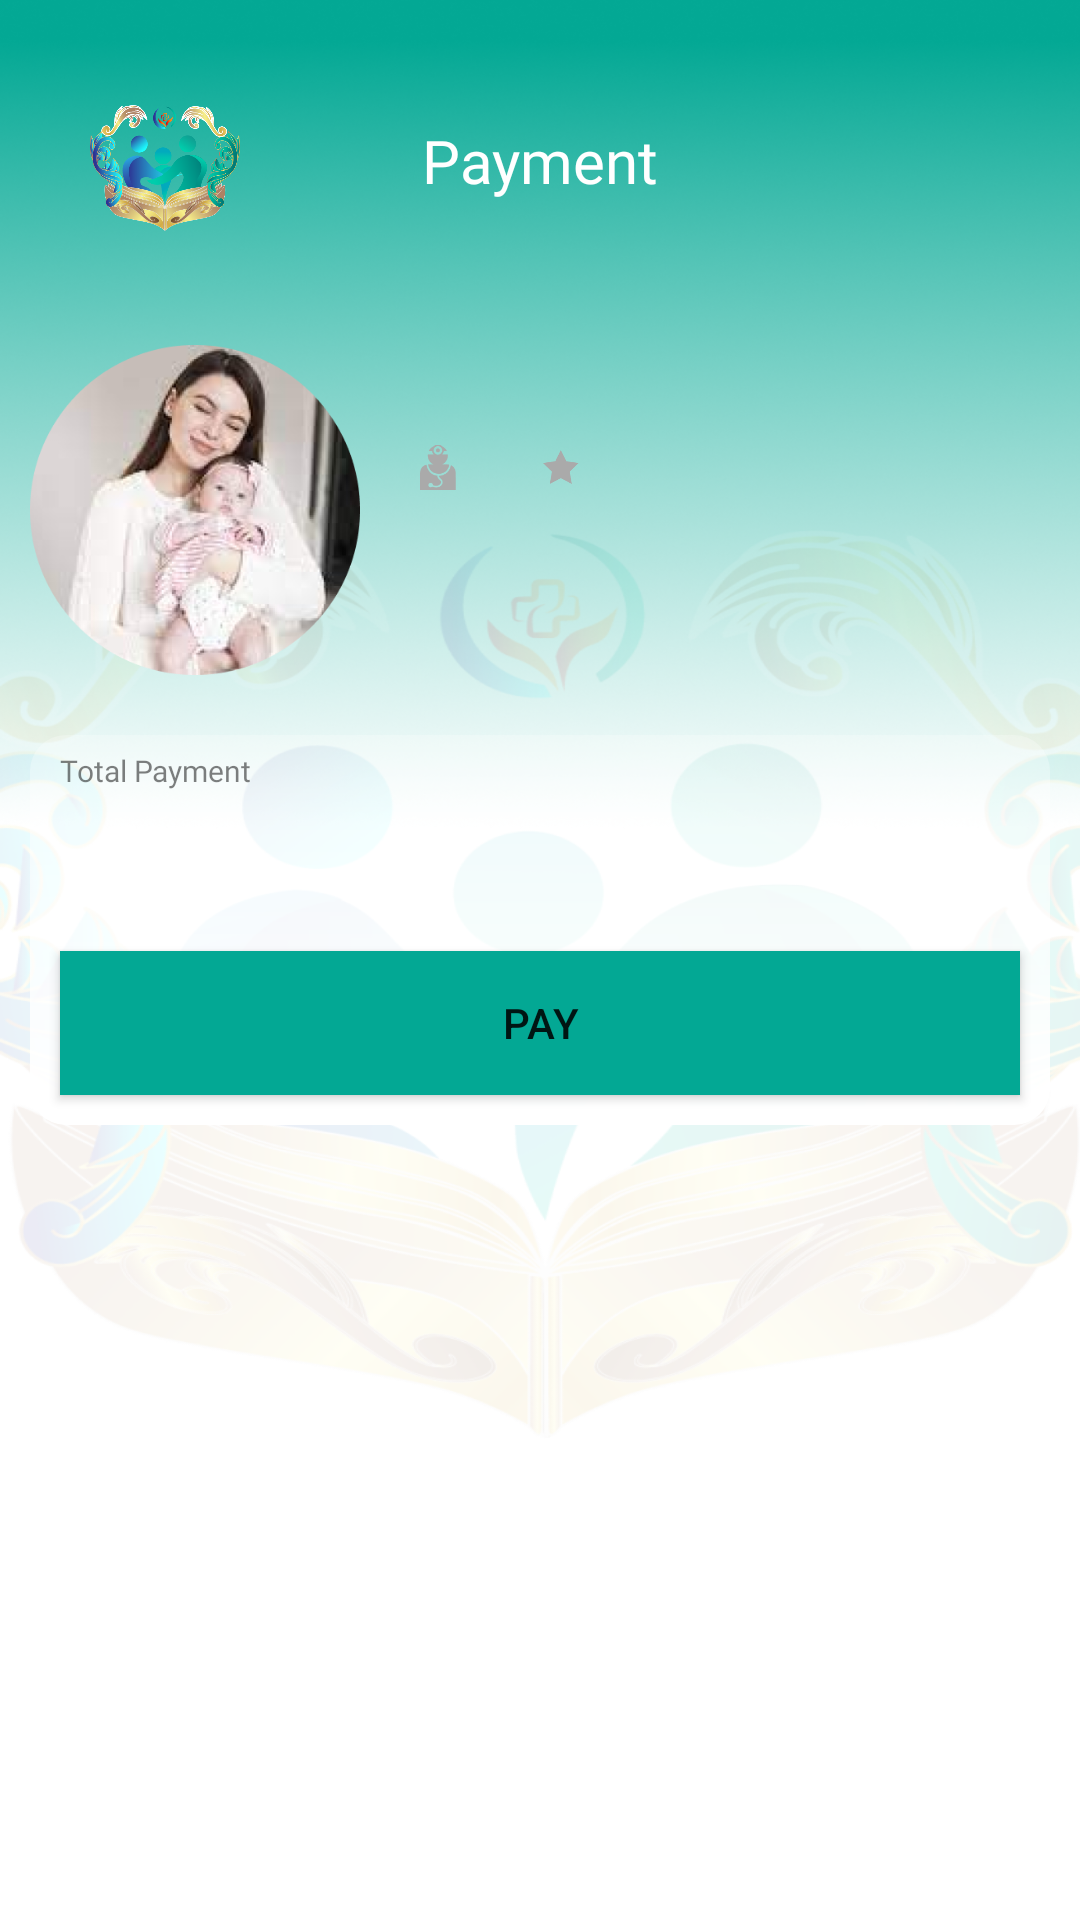

Android layout source for this screen:
<!-- AndroidManifest.xml: application theme Theme.ParentalPeaceApp -->
<!-- res/layout/activity_payment.xml -->
<?xml version="1.0" encoding="utf-8"?>
<androidx.constraintlayout.widget.ConstraintLayout xmlns:android="http://schemas.android.com/apk/res/android"
    xmlns:app="http://schemas.android.com/apk/res-auto"
    xmlns:tools="http://schemas.android.com/tools"
    android:layout_width="match_parent"
    android:layout_height="match_parent"
    android:background="@drawable/home_bg"
    tools:context=".ui.payment.PaymentActivity">

    <ImageView
        android:id="@+id/homelgView"
        android:layout_width="50dp"
        android:layout_height="42dp"
        android:layout_marginStart="30dp"
        android:layout_marginTop="35dp"
        android:src="@drawable/logo"
        app:layout_constraintStart_toStartOf="parent"
        app:layout_constraintTop_toTopOf="parent"
        android:importantForAccessibility="no" />

    <TextView
        android:id="@+id/activity_information"
        android:layout_width="wrap_content"
        android:layout_height="wrap_content"
        android:layout_marginTop="40dp"
        android:fontFamily="@font/poppins_semibold"
        android:text="@string/payment"
        android:textSize="20sp"
        android:textAppearance="@style/font18"
        app:layout_constraintEnd_toEndOf="parent"
        app:layout_constraintStart_toStartOf="parent"
        app:layout_constraintTop_toTopOf="parent" />

    <androidx.constraintlayout.widget.ConstraintLayout
        android:id="@+id/constraintLayout"
        android:layout_width="match_parent"
        android:layout_height="130dp"
        android:layout_marginStart="10dp"
        android:layout_marginTop="105dp"
        android:layout_marginEnd="10dp"
        app:layout_constraintEnd_toEndOf="parent"
        app:layout_constraintStart_toStartOf="parent"
        app:layout_constraintTop_toTopOf="parent"
        tools:ignore="MissingConstraints">

        <ImageView
            android:id="@+id/iv_articles"
            android:layout_width="110dp"
            android:layout_height="110dp"
            android:layout_gravity="end|center"
            android:scaleType="fitCenter"
            android:src="@drawable/profile_dummy"
            app:layout_constraintBottom_toBottomOf="parent"
            app:layout_constraintStart_toStartOf="parent"
            app:layout_constraintTop_toTopOf="parent" />

        <TextView
            android:id="@+id/tv_name"
            android:layout_width="0dp"
            android:layout_height="wrap_content"
            android:layout_margin="8dp"
            android:ellipsize="end"
            android:maxLines="1"
            android:textAppearance="@style/font14"
            android:textColor="@color/black_hint"
            app:layout_constraintStart_toEndOf="@id/iv_articles"
            app:layout_constraintTop_toTopOf="parent"
            tools:text="Name" />

        <TextView
            android:id="@+id/tv_online"
            android:layout_width="0dp"
            android:layout_height="wrap_content"
            android:layout_gravity="bottom"
            android:ellipsize="end"
            android:maxLines="1"
            android:textAppearance="@style/font12"
            android:textColor="@color/black_hint2"
            android:textSize="10dp"
            app:layout_constraintStart_toStartOf="@id/tv_name"
            app:layout_constraintTop_toBottomOf="@+id/tv_name"
            tools:ignore="TextSizeCheck"
            tools:text="Status" />

        <ImageView
            android:id="@+id/imageView"
            android:layout_width="12dp"
            android:layout_height="16dp"
            android:layout_marginStart="12dp"
            android:layout_marginTop="2dp"
            android:src="@drawable/doctor_logo"
            app:layout_constraintStart_toStartOf="@+id/tv_online"
            app:layout_constraintTop_toBottomOf="@+id/tv_online" />

        <TextView
            android:id="@+id/tv_spesialis"
            android:layout_width="0dp"
            android:layout_height="wrap_content"
            android:layout_marginStart="5dp"
            android:ellipsize="end"
            android:maxLines="1"
            android:textAppearance="@style/font14"
            android:textColor="@color/black_hint2"
            android:textSize="10dp"
            app:layout_constraintStart_toEndOf="@+id/imageView"
            app:layout_constraintTop_toTopOf="@+id/imageView"
            tools:ignore="TextSizeCheck"
            tools:text="Spesialis" />

        <ImageView
            android:id="@+id/iv_rating"
            android:layout_width="12dp"
            android:layout_height="16dp"
            android:layout_marginStart="24dp"
            android:layout_marginTop="2dp"
            android:src="@drawable/rating_logo"
            app:layout_constraintStart_toEndOf="@+id/tv_spesialis"
            app:layout_constraintTop_toBottomOf="@+id/tv_online" />

        <TextView
            android:id="@+id/tv_rating"
            android:layout_width="0dp"
            android:layout_height="wrap_content"
            android:layout_marginStart="5dp"
            android:ellipsize="end"
            android:maxLines="1"
            android:textAppearance="@style/font14"
            android:textColor="@color/black_hint2"
            android:textSize="10dp"
            app:layout_constraintStart_toEndOf="@+id/iv_rating"
            app:layout_constraintTop_toTopOf="@id/iv_rating"
            tools:ignore="TextSizeCheck"
            tools:text="Rating" />

    </androidx.constraintlayout.widget.ConstraintLayout>

    <ImageView
        android:id="@+id/imageView2"
        android:layout_width="match_parent"
        android:layout_height="130dp"
        android:layout_margin="10dp"
        android:src="@drawable/search_bg"
        app:layout_constraintTop_toBottomOf="@+id/constraintLayout"
        tools:layout_editor_absoluteX="10dp" />

    <TextView
        android:id="@+id/tv_payment_total"
        android:layout_width="0dp"
        android:layout_height="wrap_content"
        android:layout_marginTop="5dp"
        android:layout_marginStart="10dp"
        android:layout_gravity="bottom"
        android:ellipsize="end"
        android:maxLines="1"
        android:text="@string/total_payment"
        android:textAppearance="@style/font12"
        android:textColor="@color/black_hint"
        android:fontFamily="@font/poppins_bold"
        android:textSize="10dp"
        app:layout_constraintStart_toStartOf="@+id/imageView2"
        app:layout_constraintTop_toTopOf="@+id/imageView2"
        tools:ignore="TextSizeCheck" />

    <TextView
        android:id="@+id/tv_price"
        android:layout_width="0dp"
        android:layout_height="wrap_content"
        android:layout_gravity="bottom"
        android:ellipsize="end"
        android:maxLines="1"
        android:textAppearance="@style/font12"
        android:textColor="@color/green"
        android:textSize="12dp"
        android:fontFamily="@font/poppins_bold"
        app:layout_constraintStart_toStartOf="@+id/tv_payment_total"
        app:layout_constraintTop_toBottomOf="@+id/tv_payment_total"
        tools:ignore="TextSizeCheck"
        tools:text="price" />

    <Button
        android:id="@+id/payment_button"
        android:layout_width="0dp"
        android:layout_height="wrap_content"
        android:layout_margin="10dp"
        android:background="@color/green"
        android:text="Pay"
        app:layout_constraintBottom_toBottomOf="@+id/imageView2"
        app:layout_constraintEnd_toEndOf="@+id/imageView2"
        app:layout_constraintStart_toStartOf="@+id/imageView2"
        tools:ignore="TextContrastCheck" />

</androidx.constraintlayout.widget.ConstraintLayout>
<!-- resources referenced by this layout -->
<resources>
  <color name="black_hint">#80000000</color>
  <color name="black_hint2">#60000000</color>
  <color name="green">#03A894</color>
  <!-- drawable doctor_logo: png bitmap (drawable, 1388 bytes) -->
  <!-- drawable home_bg: png bitmap (drawable, 638069 bytes) -->
  <!-- drawable logo: png bitmap (drawable, 184361 bytes) -->
  <!-- drawable profile_dummy: png bitmap (drawable, 147473 bytes) -->
  <!-- drawable rating_logo: png bitmap (drawable, 921 bytes) -->
  <!-- drawable search_bg (drawable) -->
  <?xml version="1.0" encoding="utf-8"?>
  <shape xmlns:android="http://schemas.android.com/apk/res/android"
      android:shape="rectangle">
      <gradient
          android:angle="270"
          android:startColor="#40FFFFFF"
          android:endColor="#FFFFFF" />
      <corners android:radius="12dp" />
  </shape>
  <string name="payment">Payment</string>
  <string name="total_payment">Total Payment</string>
  <style name="font12">
          <item name="android:textSize">12sp</item>
          <item name="android:fontFamily">@font/poppins_regular</item>
          <item name="android:textColor">@color/white</item>
      </style>
  <style name="font14">
          <item name="android:textSize">14sp</item>
          <item name="android:fontFamily">@font/poppins_bold</item>
          <item name="android:textColor">@color/white</item>
      </style>
  <style name="font18">
          <item name="android:textSize">18sp</item>
          <item name="android:fontFamily">@font/poppins_bold</item>
          <item name="android:textColor">@color/white</item>
      </style>
  <style name="Theme.ParentalPeaceApp" parent="Base.Theme.ParentalPeaceApp" />
  <color name="white">#FFFFFFFF</color>
  <style name="Base.Theme.ParentalPeaceApp" parent="Theme.MaterialComponents.DayNight.NoActionBar">
          
          <item name="colorPrimary">@color/greenPrimary</item>
          <item name="colorPrimaryVariant">@color/greenPrimaryVariant</item>
          <item name="colorSecondary">@color/blueSecondary</item>
          <item name="colorSecondaryVariant">@color/blueSecondaryVariant</item>
          
  
          <item name="android:statusBarColor">?attr/colorPrimaryVariant</item>
  
      </style>
  <color name="greenPrimary">#04C5A7</color>
  <color name="greenPrimaryVariant">#02807A</color>
  <color name="blueSecondary">#3E73D3</color>
  <color name="blueSecondaryVariant">#2B56A5</color>
</resources>
